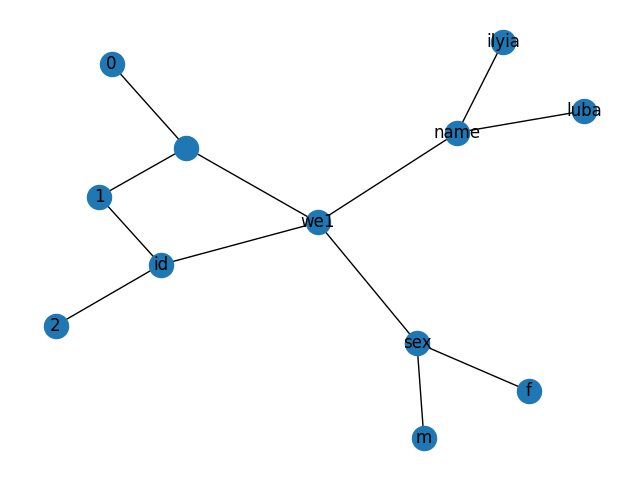

The table this chart was drawn from, first rows:
, id, name, sex
0, 1, ilyia, m
1, 2, luba, f
